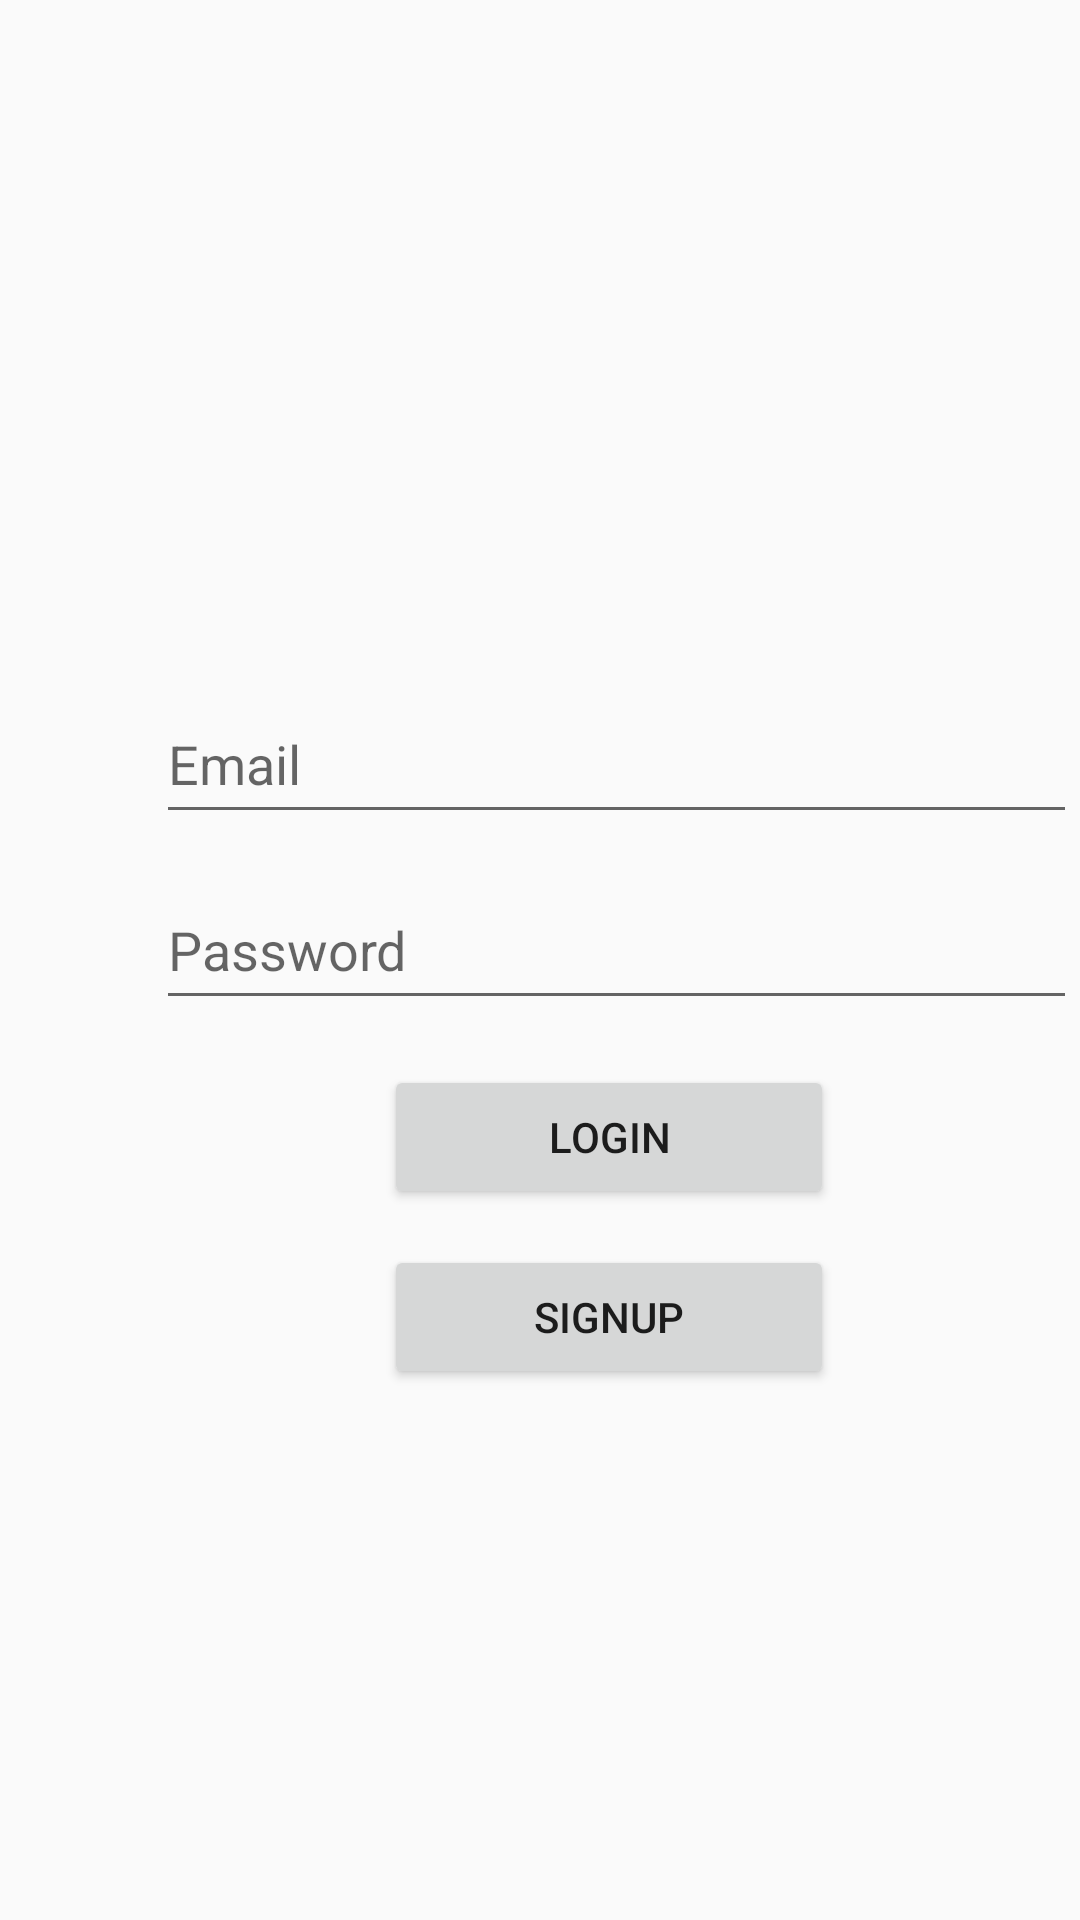

Here is an Android app screen rendered from its layout file. Give the layout XML and the strings, colors and styles it references.
<!-- AndroidManifest.xml: application theme Theme.WhatsChat -->
<!-- res/layout/activity_login.xml -->
<?xml version="1.0" encoding="utf-8"?>
<androidx.constraintlayout.widget.ConstraintLayout xmlns:android="http://schemas.android.com/apk/res/android"
    xmlns:app="http://schemas.android.com/apk/res-auto"
    xmlns:tools="http://schemas.android.com/tools"
    android:layout_width="match_parent"
    android:layout_height="match_parent"
    tools:context=".Login">
    <EditText
        android:id="@+id/edtEmail"
        android:layout_width="307dp"
        android:layout_height="50dp"
        android:layout_marginStart="52dp"
        android:layout_marginTop="228dp"

        android:ems="10"
        android:hint="Email"
        android:inputType="textEmailAddress"
        app:layout_constraintStart_toStartOf="parent"
        app:layout_constraintTop_toTopOf="parent" />

    <EditText
        android:id="@+id/edtPassword"
        android:layout_width="307dp"
        android:layout_height="50dp"
        android:layout_marginTop="12dp"
        android:ems="10"
        android:hint="Password"
        android:inputType="textPassword"
        app:layout_constraintStart_toStartOf="@+id/edtEmail"
        app:layout_constraintTop_toBottomOf="@+id/edtEmail" />

    <Button
        android:id="@+id/btnLogin"
        android:layout_width="wrap_content"
        android:layout_height="wrap_content"
        android:layout_marginStart="76dp"
        android:layout_marginTop="15dp"
        android:width="150dp"
        android:text="Login"
        app:layout_constraintStart_toStartOf="@+id/edtPassword"
        app:layout_constraintTop_toBottomOf="@+id/edtPassword" />

    <Button
        android:id="@+id/btnSignup"
        android:layout_width="wrap_content"
        android:layout_height="wrap_content"
        android:layout_marginTop="12dp"
        android:width="150dp"
        android:text="Signup"
        app:layout_constraintStart_toStartOf="@+id/btnLogin"
        app:layout_constraintTop_toBottomOf="@+id/btnLogin"/>

</androidx.constraintlayout.widget.ConstraintLayout>
<!-- resources referenced by this layout -->
<resources>
  <style name="Theme.WhatsChat" parent="Theme.AppCompat.Light">
          
          <item name="colorPrimary">@color/purple_500</item>
          <item name="colorPrimaryVariant">@color/purple_700</item>
          <item name="colorOnPrimary">@color/white</item>
          
          <item name="colorSecondary">@color/teal_200</item>
          <item name="colorSecondaryVariant">@color/teal_700</item>
          <item name="colorOnSecondary">@color/black</item>
          
          <item name="android:statusBarColor">?attr/colorPrimaryVariant</item>
          
      </style>
  <!-- not gathered from this repository: default colours our renderer supplied (Android Studio template values) -->
  <color name="purple_500">#FF6200EE</color>
  <color name="purple_700">#FF3700B3</color>
  <color name="teal_200">#FF03DAC5</color>
  <color name="teal_700">#FF018786</color>
  <color name="black">#FF000000</color>
  <color name="white">#FFFFFFFF</color>
</resources>
